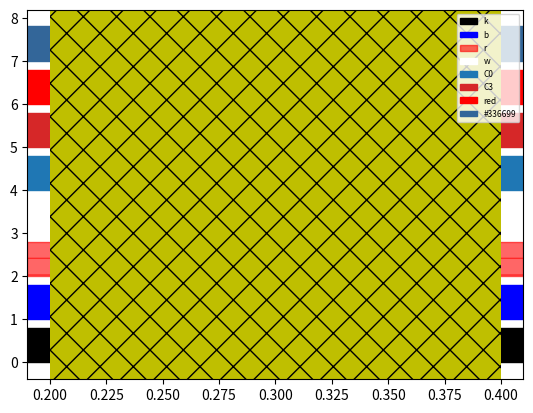

Generate this figure with matplotlib:
# Written by calculate-plot 0.1.0: this script draws the same figure with Matplotlib 3.11.2.
import locale

import matplotlib.pyplot as plt

# Text is shaped for the language of the locale: this is the one the figure was made with.
try:
    locale.setlocale(locale.LC_CTYPE, "C.UTF-8")
except locale.Error:
    locale.setlocale(locale.LC_CTYPE, "C")

fig, ax = plt.subplots()
ax.axhspan(0, 0.8, color='k', hatch='-', alpha=None, label='k')
ax.axhspan(1, 1.8, color='b', hatch='/', alpha=None, label='b')
ax.axhspan(2, 2.8, color='r', hatch='-', alpha=0.6, label='r')
ax.axhspan(3, 3.8, color='w', hatch='/', alpha=None, label='w')
ax.axhspan(4, 4.8, color='C0', hatch='-', alpha=None, label='C0')
ax.axhspan(5, 5.8, color='C3', hatch='/', alpha=None, label='C3')
ax.axhspan(6, 6.8, color='red', hatch='-', alpha=None, label='red')
ax.axhspan(7, 7.8, color='#336699', hatch='/', alpha=None, label='#336699')
ax.axvspan(0.2, 0.4, facecolor='y', hatch='x', alpha=1)
ax.legend(fontsize=6)

if __name__ == "__main__":
    plt.show()
